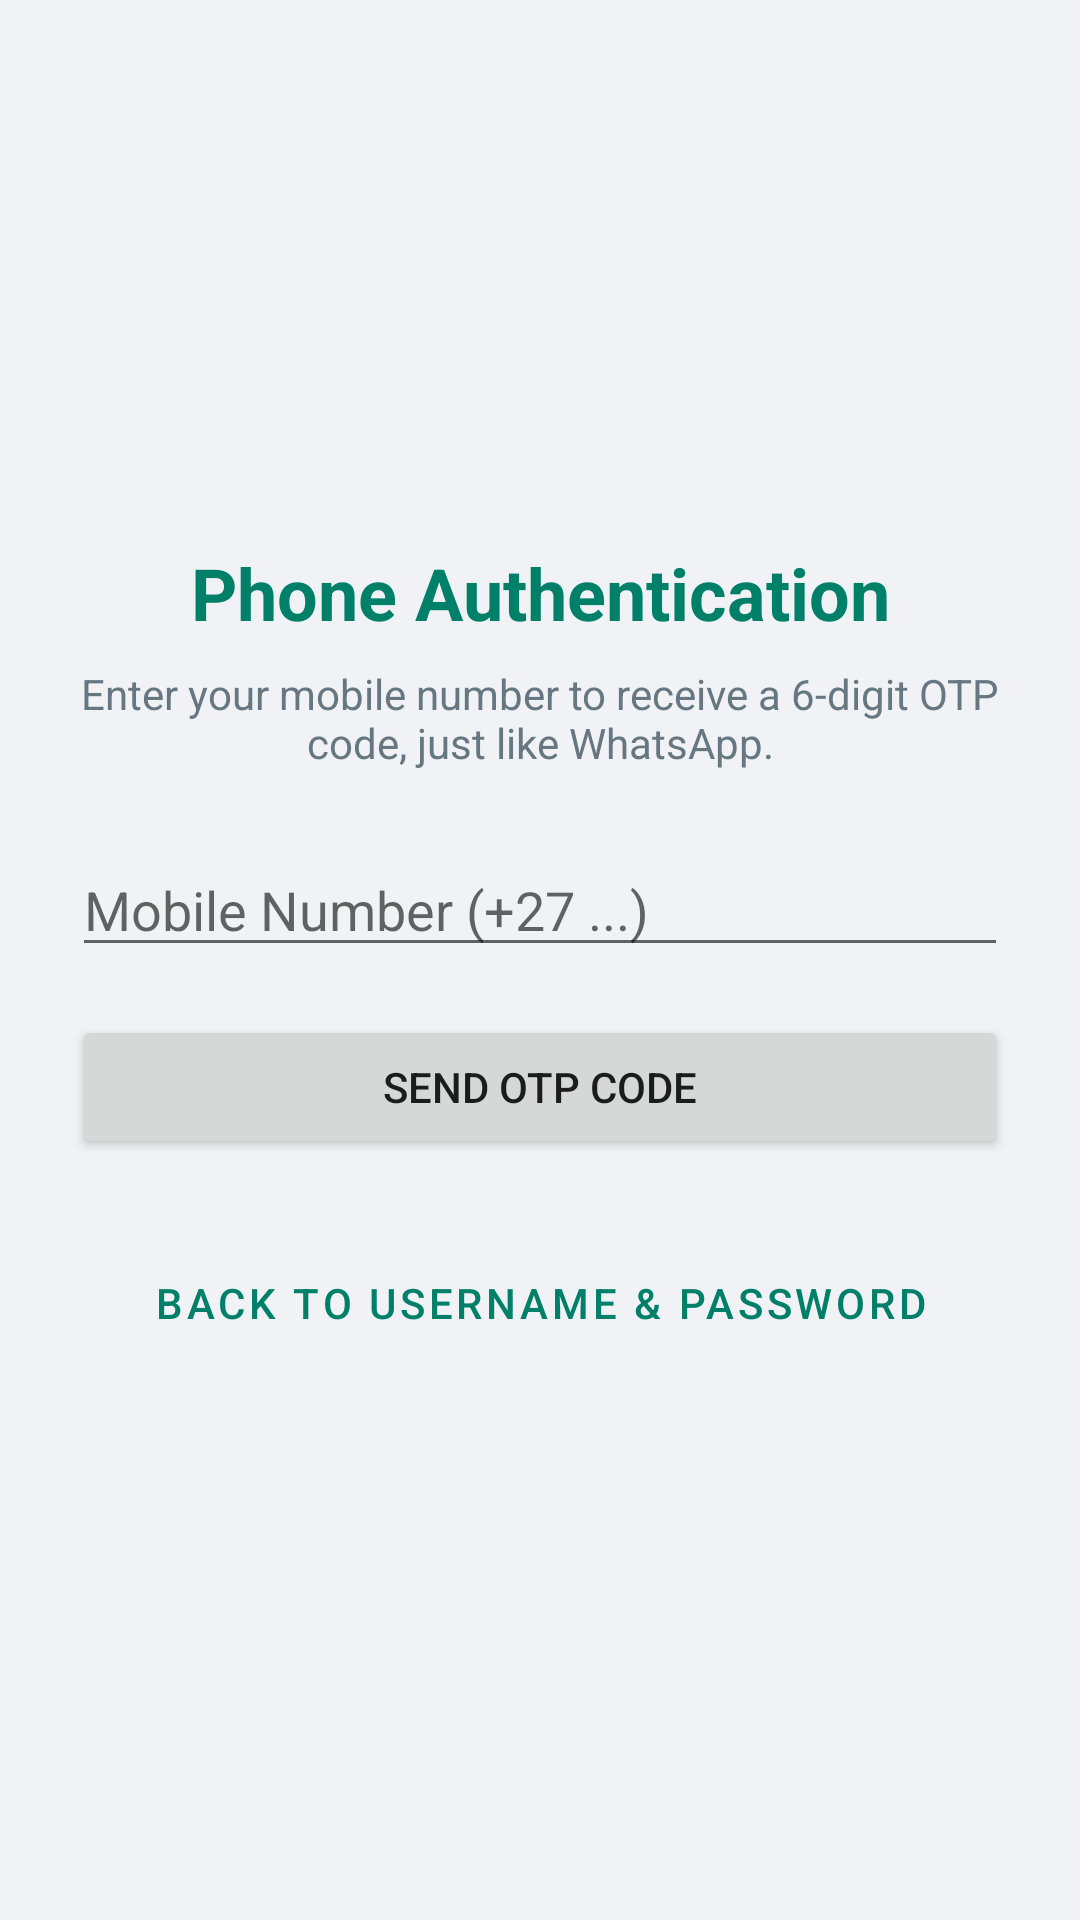

Here is an Android app screen rendered from its layout file. Give the layout XML and the strings, colors and styles it references.
<!-- AndroidManifest.xml: application theme Theme.ChatApp -->
<!-- res/layout/activity_phone_auth.xml -->
<?xml version="1.0" encoding="utf-8"?>
<LinearLayout xmlns:android="http://schemas.android.com/apk/res/android"
    xmlns:tools="http://schemas.android.com/tools"
    android:layout_width="match_parent"
    android:layout_height="match_parent"
    android:orientation="vertical"
    android:padding="24dp"
    android:gravity="center_vertical"
    android:background="@color/bg_light"
    tools:context=".activities.PhoneAuthActivity">

    <TextView
        android:layout_width="match_parent"
        android:layout_height="wrap_content"
        android:text="Phone Authentication"
        android:textSize="24sp"
        android:textStyle="bold"
        android:gravity="center"
        android:layout_marginBottom="8dp"
        android:textColor="@color/purple_700" />

    <TextView
        android:layout_width="match_parent"
        android:layout_height="wrap_content"
        android:text="Enter your mobile number to receive a 6-digit OTP code, just like WhatsApp."
        android:textSize="14sp"
        android:gravity="center"
        android:textColor="@color/text_muted"
        android:layout_marginBottom="24dp" />

    <EditText
        android:id="@+id/phone_input"
        android:layout_width="match_parent"
        android:layout_height="wrap_content"
        android:hint="Mobile Number (+27 ...)"
        android:inputType="phone"
        android:layout_marginBottom="16dp" />

    <Button
        android:id="@+id/btn_send_otp"
        android:layout_width="match_parent"
        android:layout_height="wrap_content"
        android:text="Send OTP Code"
        android:layout_marginBottom="24dp" />

    <LinearLayout
        android:id="@+id/otp_container"
        android:layout_width="match_parent"
        android:layout_height="wrap_content"
        android:orientation="vertical"
        android:visibility="gone">

        <EditText
            android:id="@+id/otp_input"
            android:layout_width="match_parent"
            android:layout_height="wrap_content"
            android:hint="Enter 6-digit OTP (e.g. 123456)"
            android:inputType="number"
            android:letterSpacing="0.2"
            android:gravity="center"
            android:maxLength="6"
            android:layout_marginBottom="16dp" />

        <Button
            android:id="@+id/btn_verify_otp"
            android:layout_width="match_parent"
            android:layout_height="wrap_content"
            android:text="Verify &amp; Continue"
            android:layout_marginBottom="16dp" />
    </LinearLayout>

    <Button
        android:id="@+id/btn_cancel_phone"
        android:layout_width="match_parent"
        android:layout_height="wrap_content"
        android:text="Back to Username &amp; Password"
        style="@style/Widget.MaterialComponents.Button.TextButton" />

</LinearLayout>
<!-- resources referenced by this layout -->
<resources>
  <color name="bg_light">#F0F2F5</color>
  <color name="purple_700">#008069</color>
  <color name="text_muted">#667781</color>
  <style name="Theme.ChatApp" parent="Theme.MaterialComponents.DayNight.DarkActionBar">
          <item name="colorPrimary">@color/purple_700</item>
          <item name="colorPrimaryVariant">@color/purple_700</item>
          <item name="colorOnPrimary">@color/white</item>
          <item name="colorSecondary">@color/teal_200</item>
          <item name="colorSecondaryVariant">@color/teal_700</item>
          <item name="colorOnSecondary">@color/black</item>
          <item name="android:statusBarColor">?attr/colorPrimaryVariant</item>
      </style>
  <color name="white">#FFFFFFFF</color>
  <color name="teal_200">#25D366</color>
  <color name="teal_700">#128C7E</color>
  <color name="black">#FF000000</color>
</resources>
